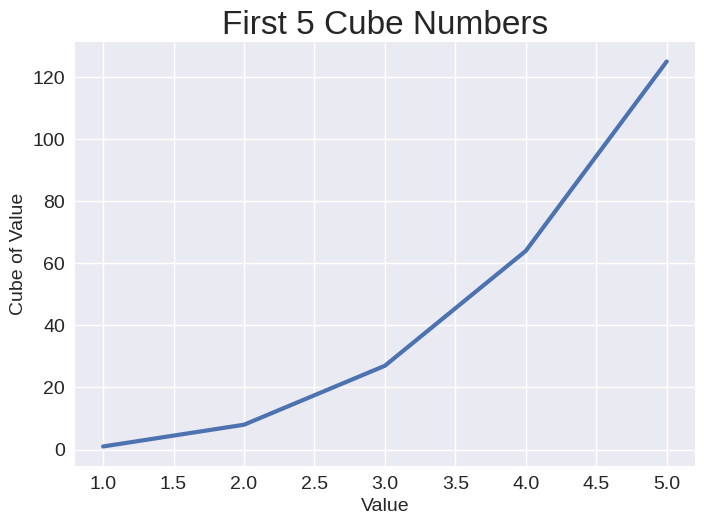

Recreate this plot in Python.
import matplotlib.pyplot as plt
'''One of the simplest plots you can make in Matplotlib'''
input_values = [1,2,3,4,5]
squares = [x**3 for x in input_values]

plt.style.use('seaborn-v0_8')
fig, ax = plt.subplots()
ax.plot(input_values,squares, linewidth=3)

#Set chart title and label axes.
ax.set_title('First 5 Cube Numbers', fontsize=24)
ax.set_xlabel('Value', fontsize=14)
ax.set_ylabel('Cube of Value', fontsize=14)

#Set Size of tick labels.
ax.tick_params(labelsize=14)

plt.show()